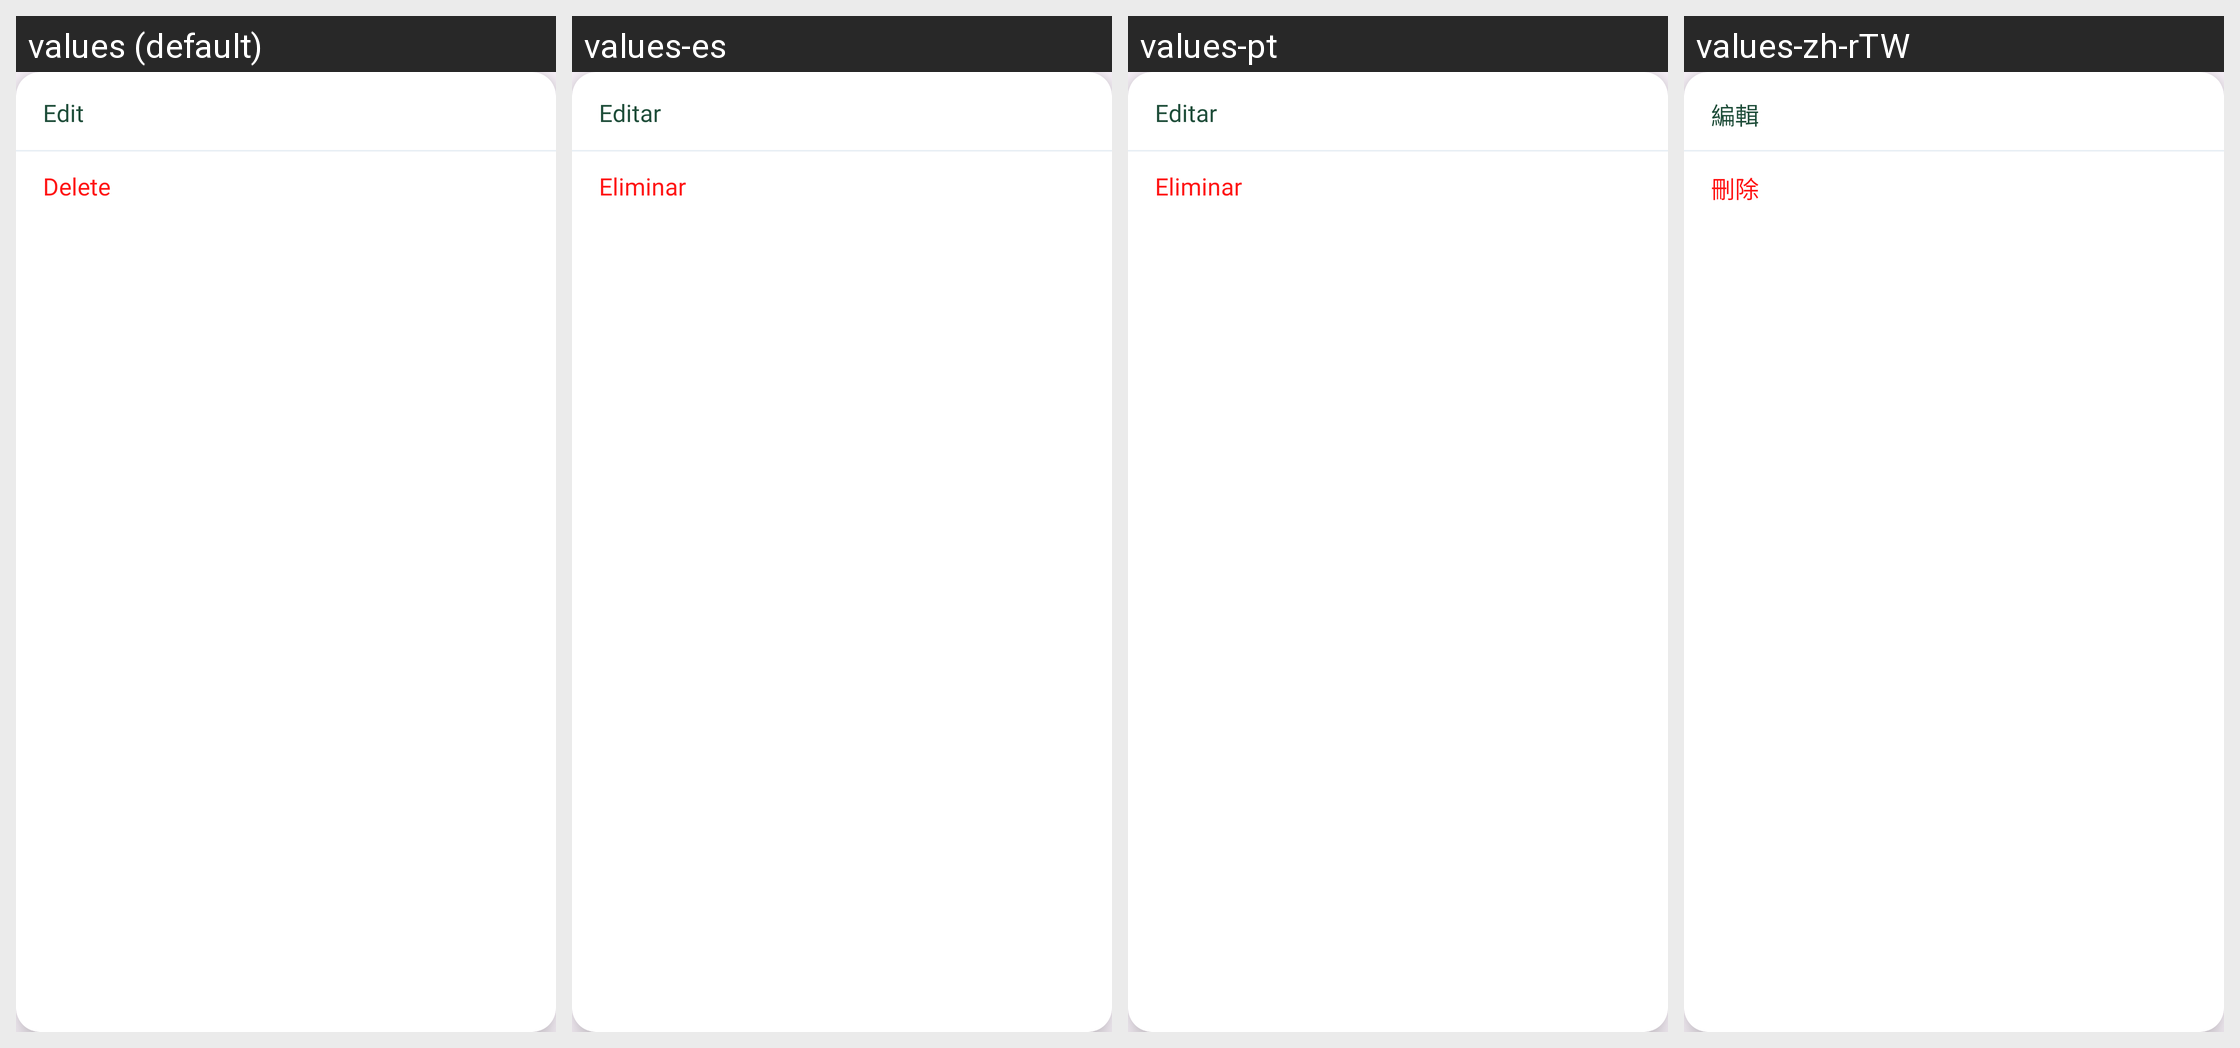

Here is an Android app screen in its default locale and in the app's own translations. Write out the translated-string differences for the strings that appear on this screen.
Android screen res/layout/popup_shortcut_menu.xml rendered under 4 locales, left to right: values (default), values-es, values-pt, values-zh-rTW. Device: Nexus 5 (rendered at 1080×1920; each locale shown at half size, 540×960, under a caption strip naming it); theme Theme.GateBrowser.
Other locales in the repository, not shown: values-ar, values-ja, values-ko.
Strings drawn on this screen, with the default value and each locale's value (text and hints the layout hard-codes, and strings that could not be matched under every locale, appear in the picture but are not listed):

shortcut_edit
  values: Edit
  values-es: Editar
  values-pt: Editar
  values-zh-rTW: 編輯

history_delete
  values: Delete
  values-es: Eliminar
  values-pt: Eliminar
  values-zh-rTW: 刪除
